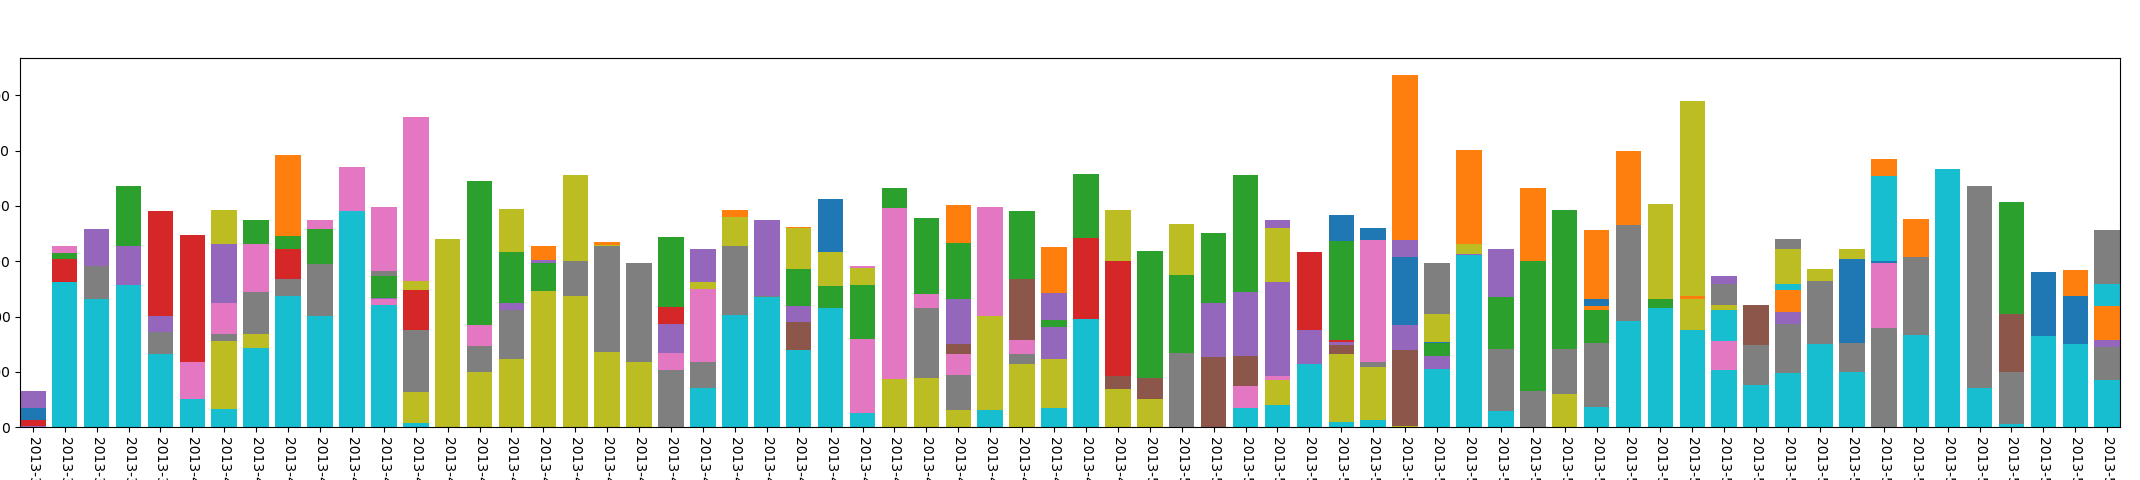

The table this chart was drawn from, first rows:
, year, mon, day, mac_address_num
0, 2013, 3, 27, 3
1, 2013, 3, 28, 35
2, 2013, 4, 1, 6
3, 2013, 4, 2, 13
4, 2013, 4, 3, 37
5, 2013, 4, 4, 41
6, 2013, 4, 5, 18
7, 2013, 4, 6, 28
8, 2013, 4, 7, 15
9, 2013, 4, 8, 11
10, 2013, 4, 9, 36
11, 2013, 4, 10, 7
12, 2013, 4, 11, 38
13, 2013, 4, 12, 37
14, 2013, 4, 13, 36
15, 2013, 4, 14, 14
16, 2013, 4, 15, 12
17, 2013, 4, 16, 40
18, 2013, 4, 17, 28
19, 2013, 4, 18, 30
20, 2013, 4, 19, 70
21, 2013, 4, 20, 43
22, 2013, 4, 21, 26
23, 2013, 4, 22, 48
24, 2013, 4, 23, 36
25, 2013, 4, 24, 27
26, 2013, 4, 25, 10
27, 2013, 4, 26, 2
28, 2013, 4, 28, 4
29, 2013, 4, 29, 10
30, 2013, 5, 4, 4
31, 2013, 5, 5, 3
32, 2013, 5, 6, 29
33, 2013, 5, 7, 4
34, 2013, 5, 8, 13
35, 2013, 5, 9, 18
36, 2013, 5, 10, 4
37, 2013, 5, 11, 16
38, 2013, 5, 12, 2
39, 2013, 5, 13, 7
40, 2013, 5, 14, 8
41, 2013, 5, 15, 18
42, 2013, 5, 16, 54
43, 2013, 5, 17, 25
44, 2013, 5, 18, 12
45, 2013, 5, 19, 10
46, 2013, 5, 20, 31
47, 2013, 5, 21, 11
48, 2013, 5, 22, 6
49, 2013, 5, 23, 17
50, 2013, 5, 24, 14
51, 2013, 5, 25, 8
52, 2013, 5, 27, 30
53, 2013, 5, 28, 67
54, 2013, 5, 30, 1
55, 2013, 5, 31, 15
